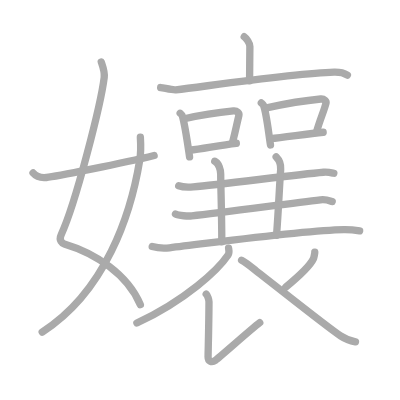
t = 0.00 s
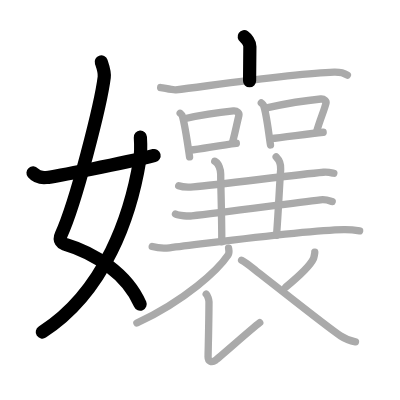
t = 4.00 s
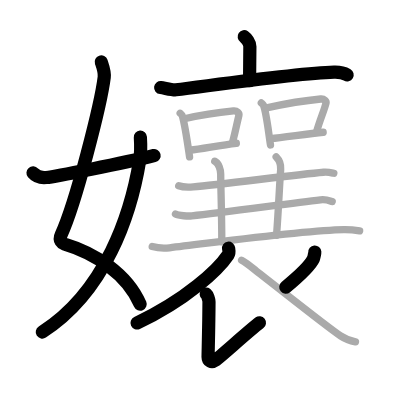
t = 8.00 s
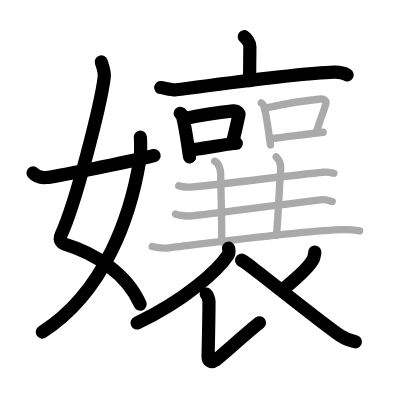
t = 12.00 s
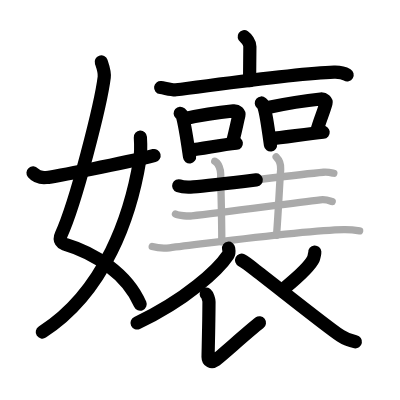
t = 15.50 s
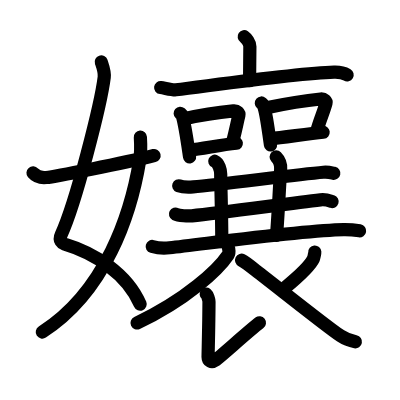
t = 20.00 s

The animated SVG that drew these frames (rendered in a browser with its animation timeline set to each time). Animation: 20 SMIL elements (animate=20); one cycle of 20.00 s.

<?xml version="1.0" standalone="no"?>
<!DOCTYPE svg PUBLIC "-//W3C//DTD SVG 1.1//EN"   "http://www.w3.org/Graphics/SVG/1.1/DTD/svg11.dtd">
<svg width="400px" height="400px"  version="1.1" xmlns="http://www.w3.org/2000/svg">
  <defs>
    <marker id="Triangle" viewBox="0 0 10 10" refX="0" refY="5" markerUnits="strokeWidth" markerWidth="3" style="stroke-opacity:0%;fill:#aaaaaa;" markerHeight="2" orient="auto">
      <path d="M 0 0 L 10 5 L 0 10 z" />
    </marker>
    
    <marker id="Arrow" viewBox="0 0 10 10" refX="5" refY="5" markerUnits="strokeWidth" markerWidth="1.8" style="stroke-opacity:0%;fill:#770000;" markerHeight="2" orient="auto">
      <path d="M 0 4 L 6 4 L 4 1 L 10 5 L 4 9 L 6 6 L 0 6 z" />
        <circle cx="5" cy="5" r="5" />
      </marker>
    
    <marker id="TriangleRed" viewBox="0 0 10 10" refX="0" refY="5" markerUnits="strokeWidth" markerWidth="3" style="stroke-opacity:0%;fill:#CC0000;" markerHeight="2" orient="auto">
      <path d="M 0 0 L 10 5 L 0 10 z" />
    </marker>
    
    <marker id="ArrowRed" viewBox="0 0 10 10" refX="5" refY="5" markerUnits="strokeWidth" markerWidth="1.8" style="stroke-opacity:0%;fill:#CC0000;" markerHeight="2" orient="auto">
      <path d="M 0 4 L 6 4 L 4 1 L 10 5 L 4 9 L 6 6 L 0 6 z" />
        <circle cx="5" cy="5" r="5" />
      </marker>
    
  </defs>
  
  <path style="fill:#ffffff; fill-opacity:100%; fill-rule:evenodd; stroke-width:0;" d="M 0 0 L 400px 0 L 400px 400px L 0 400px L 0 0" />

  <g transform="scale(3.6697247706422 3.6697247706422)">
<path style="fill:none; fill-opacity:0%; fill-rule:evenodd; stroke:#aaaaaa; stroke-opacity:100%; stroke-width: 1.5pt; stroke-linejoin:round; stroke-linecap:round;" d="M27.59 16.87c0.35 1.03 0.99 2.71 0.81 4.2c-0.9 7.3-7.74 34.27-11.7 42.81c-0.81 1.75 0.36 2.46 0.81 2.6C26 69 34.75 74.75 38.25 83.03"></path>
<path style="fill:none; fill-opacity:0%; fill-rule:evenodd; stroke:#aaaaaa; stroke-opacity:100%; stroke-width: 1.5pt; stroke-linejoin:round; stroke-linecap:round;" d="M38.25 37.39c0.08 1.27 0.14 4.34-0.16 6.18C35.68 58.41 28.73 79.46 11.5 90.5"></path>
<path style="fill:none; fill-opacity:0%; fill-rule:evenodd; stroke:#aaaaaa; stroke-opacity:100%; stroke-width: 1.5pt; stroke-linejoin:round; stroke-linecap:round;" d="M9 47.13c0.73 0.84 1.7 1.44 3.64 1.24c2.09-0.22 20.72-3.86 29.36-5.99"></path>
<path style="fill:none; fill-opacity:0%; fill-rule:evenodd; stroke:#aaaaaa; stroke-opacity:100%; stroke-width: 1.5pt; stroke-linejoin:round; stroke-linecap:round;" d="M66.55 10c0.58 0.39 1.54 1.74 1.54 2.64c0 1.48-0.08 7.76-0.08 9.38"></path>
<path style="fill:none; fill-opacity:0%; fill-rule:evenodd; stroke:#aaaaaa; stroke-opacity:100%; stroke-width: 1.5pt; stroke-linejoin:round; stroke-linecap:round;" d="M43.78 23.86c0.98 0.11 3.2 0.73 4.15 0.61c10.57-1.29 32.69-4.47 43.1-4.8c1.61-0.05 2.43 0.05 3.63 0.78"></path>
<path style="fill:none; fill-opacity:0%; fill-rule:evenodd; stroke:#aaaaaa; stroke-opacity:100%; stroke-width: 1.5pt; stroke-linejoin:round; stroke-linecap:round;" d="M62.29 67.64c0.07 0.46 0.28 1.22-0.14 1.84c-2.68 4-11.42 12.24-24.85 18.55"></path>
<path style="fill:none; fill-opacity:0%; fill-rule:evenodd; stroke:#aaaaaa; stroke-opacity:100%; stroke-width: 1.5pt; stroke-linejoin:round; stroke-linecap:round;" d="M56.19 80.15c0.36 0.29 0.76 1.58 0.76 2.08c-0.02 6.4-0.25 13.93-0.25 15.02c0 1.08 0.9 1.7 2.04 0.89s9.6-8.39 12.04-10.23"></path>
<path style="fill:none; fill-opacity:0%; fill-rule:evenodd; stroke:#aaaaaa; stroke-opacity:100%; stroke-width: 1.5pt; stroke-linejoin:round; stroke-linecap:round;" d="M85.78 68.7c0.02 0.23-0.25 1.54-0.39 1.84c-0.87 1.85-3.08 4.02-7.52 7.7"></path>
<path style="fill:none; fill-opacity:0%; fill-rule:evenodd; stroke:#aaaaaa; stroke-opacity:100%; stroke-width: 1.5pt; stroke-linejoin:round; stroke-linecap:round;" d="M65.83 70.91c1.37 0.68 3.57 2.6 3.95 2.89C75.38 78.08 89.01 89 92.8 91.52c1.42 0.95 2.65 1.36 4.07 1.63"></path>
<path style="fill:none; fill-opacity:0%; fill-rule:evenodd; stroke:#aaaaaa; stroke-opacity:100%; stroke-width: 1.5pt; stroke-linejoin:round; stroke-linecap:round;" d="M49.1 30.87c0.24 0.21 0.51 0.38 0.58 0.66c0.79 2.79 1.42 7.43 1.98 11.23"></path>
<path style="fill:none; fill-opacity:0%; fill-rule:evenodd; stroke:#aaaaaa; stroke-opacity:100%; stroke-width: 1.5pt; stroke-linejoin:round; stroke-linecap:round;" d="M50.57 32.3c4.85-1.1 10.28-1.79 13.05-2.07c1.01-0.1 1.62 0.6 1.48 1.2c-0.6 2.47-0.83 3.9-1.72 7.31"></path>
<path style="fill:none; fill-opacity:0%; fill-rule:evenodd; stroke:#aaaaaa; stroke-opacity:100%; stroke-width: 1.5pt; stroke-linejoin:round; stroke-linecap:round;" d="M51.77 40.9c3.26-0.31 8.15-1.37 12.63-1.85"></path>
<path style="fill:none; fill-opacity:0%; fill-rule:evenodd; stroke:#aaaaaa; stroke-opacity:100%; stroke-width: 1.5pt; stroke-linejoin:round; stroke-linecap:round;" d="M71.21 28.06c0.23 0.2 0.47 0.36 0.57 0.61c0.8 1.95 1.38 7.33 1.93 10.84"></path>
<path style="fill:none; fill-opacity:0%; fill-rule:evenodd; stroke:#aaaaaa; stroke-opacity:100%; stroke-width: 1.5pt; stroke-linejoin:round; stroke-linecap:round;" d="M72.65 29.38c4.73-1.02 12.02-2.14 14.74-2.4c0.99-0.09 1.59 0.56 1.45 1.11c-0.59 2.28-1.66 4.52-2.53 7.67"></path>
<path style="fill:none; fill-opacity:0%; fill-rule:evenodd; stroke:#aaaaaa; stroke-opacity:100%; stroke-width: 1.5pt; stroke-linejoin:round; stroke-linecap:round;" d="M73.82 37.79c3.18-0.29 9.87-1.3 14.24-1.75"></path>
<path style="fill:none; fill-opacity:0%; fill-rule:evenodd; stroke:#aaaaaa; stroke-opacity:100%; stroke-width: 1.5pt; stroke-linejoin:round; stroke-linecap:round;" d="M48.7 50.63c0.81 0.3 3.15 0.36 3.96 0.3c7.39-0.57 27.54-3.34 35.48-4c1.34-0.11 2.16 0.14 2.83 0.29"></path>
<path style="fill:none; fill-opacity:0%; fill-rule:evenodd; stroke:#aaaaaa; stroke-opacity:100%; stroke-width: 1.5pt; stroke-linejoin:round; stroke-linecap:round;" d="M58.52 43.94c1.11 0.46 1.62 2.5 1.62 3.46c0 3.1 0.3 11.1 0.3 18.51"></path>
<path style="fill:none; fill-opacity:0%; fill-rule:evenodd; stroke:#aaaaaa; stroke-opacity:100%; stroke-width: 1.5pt; stroke-linejoin:round; stroke-linecap:round;" d="M75.25 42.75c0.9 0.91 1.33 2 1.23 3.42c-0.39 5.58-0.58 10.83-1.12 17.96"></path>
<path style="fill:none; fill-opacity:0%; fill-rule:evenodd; stroke:#aaaaaa; stroke-opacity:100%; stroke-width: 1.5pt; stroke-linejoin:round; stroke-linecap:round;" d="M47.82 58.33c0.91 0.48 3.54 0.58 4.46 0.48c8.31-0.91 26.11-3.3 35.05-4.36c1.51-0.18 2.43 0.23 3.19 0.47"></path>
<path style="fill:none; fill-opacity:0%; fill-rule:evenodd; stroke:#aaaaaa; stroke-opacity:100%; stroke-width: 1.5pt; stroke-linejoin:round; stroke-linecap:round;" d="M41.48 67.17c1.23 0.35 3.48 0.49 4.71 0.35c11.24-1.27 36.24-4.77 47.51-4.95c2.04-0.03 3.28 0.17 4.3 0.34"></path>

<path style="fill:none; fill-opacity:0%; fill-rule:evenodd; stroke:#000000; stroke-opacity:100%; stroke-width: 2.7pt; stroke-linejoin:round; stroke-linecap:round;" d="M27.59 16.87c0.35 1.03 0.99 2.71 0.81 4.2c-0.9 7.3-7.74 34.27-11.7 42.81c-0.81 1.75 0.36 2.46 0.81 2.6C26 69 34.75 74.75 38.25 83.03" pathLength="100" stroke-dashoffset="100" stroke-dasharray="100 105"><animate id="dashAnim1" attributeName="stroke-dashoffset" from="100" to="0" dur="1s" calcMode="linear" fill="freeze"/></path>
<path style="fill:none; fill-opacity:0%; fill-rule:evenodd; stroke:#000000; stroke-opacity:100%; stroke-width: 2.7pt; stroke-linejoin:round; stroke-linecap:round;" d="M38.25 37.39c0.08 1.27 0.14 4.34-0.16 6.18C35.68 58.41 28.73 79.46 11.5 90.5" pathLength="100" stroke-dashoffset="100" stroke-dasharray="100 105"><animate id="dashAnim2" attributeName="stroke-dashoffset" from="100" to="0" dur="1s" calcMode="linear" begin="dashAnim1.end" fill="freeze"/></path>
<path style="fill:none; fill-opacity:0%; fill-rule:evenodd; stroke:#000000; stroke-opacity:100%; stroke-width: 2.7pt; stroke-linejoin:round; stroke-linecap:round;" d="M9 47.13c0.73 0.84 1.7 1.44 3.64 1.24c2.09-0.22 20.72-3.86 29.36-5.99" pathLength="100" stroke-dashoffset="100" stroke-dasharray="100 105"><animate id="dashAnim3" attributeName="stroke-dashoffset" from="100" to="0" dur="1s" calcMode="linear" begin="dashAnim2.end" fill="freeze"/></path>
<path style="fill:none; fill-opacity:0%; fill-rule:evenodd; stroke:#000000; stroke-opacity:100%; stroke-width: 2.7pt; stroke-linejoin:round; stroke-linecap:round;" d="M66.55 10c0.58 0.39 1.54 1.74 1.54 2.64c0 1.48-0.08 7.76-0.08 9.38" pathLength="100" stroke-dashoffset="100" stroke-dasharray="100 105"><animate id="dashAnim4" attributeName="stroke-dashoffset" from="100" to="0" dur="1s" calcMode="linear" begin="dashAnim3.end" fill="freeze"/></path>
<path style="fill:none; fill-opacity:0%; fill-rule:evenodd; stroke:#000000; stroke-opacity:100%; stroke-width: 2.7pt; stroke-linejoin:round; stroke-linecap:round;" d="M43.78 23.86c0.98 0.11 3.2 0.73 4.15 0.61c10.57-1.29 32.69-4.47 43.1-4.8c1.61-0.05 2.43 0.05 3.63 0.78" pathLength="100" stroke-dashoffset="100" stroke-dasharray="100 105"><animate id="dashAnim5" attributeName="stroke-dashoffset" from="100" to="0" dur="1s" calcMode="linear" begin="dashAnim4.end" fill="freeze"/></path>
<path style="fill:none; fill-opacity:0%; fill-rule:evenodd; stroke:#000000; stroke-opacity:100%; stroke-width: 2.7pt; stroke-linejoin:round; stroke-linecap:round;" d="M62.29 67.64c0.07 0.46 0.28 1.22-0.14 1.84c-2.68 4-11.42 12.24-24.85 18.55" pathLength="100" stroke-dashoffset="100" stroke-dasharray="100 105"><animate id="dashAnim6" attributeName="stroke-dashoffset" from="100" to="0" dur="1s" calcMode="linear" begin="dashAnim5.end" fill="freeze"/></path>
<path style="fill:none; fill-opacity:0%; fill-rule:evenodd; stroke:#000000; stroke-opacity:100%; stroke-width: 2.7pt; stroke-linejoin:round; stroke-linecap:round;" d="M56.19 80.15c0.36 0.29 0.76 1.58 0.76 2.08c-0.02 6.4-0.25 13.93-0.25 15.02c0 1.08 0.9 1.7 2.04 0.89s9.6-8.39 12.04-10.23" pathLength="100" stroke-dashoffset="100" stroke-dasharray="100 105"><animate id="dashAnim7" attributeName="stroke-dashoffset" from="100" to="0" dur="1s" calcMode="linear" begin="dashAnim6.end" fill="freeze"/></path>
<path style="fill:none; fill-opacity:0%; fill-rule:evenodd; stroke:#000000; stroke-opacity:100%; stroke-width: 2.7pt; stroke-linejoin:round; stroke-linecap:round;" d="M85.78 68.7c0.02 0.23-0.25 1.54-0.39 1.84c-0.87 1.85-3.08 4.02-7.52 7.7" pathLength="100" stroke-dashoffset="100" stroke-dasharray="100 105"><animate id="dashAnim8" attributeName="stroke-dashoffset" from="100" to="0" dur="1s" calcMode="linear" begin="dashAnim7.end" fill="freeze"/></path>
<path style="fill:none; fill-opacity:0%; fill-rule:evenodd; stroke:#000000; stroke-opacity:100%; stroke-width: 2.7pt; stroke-linejoin:round; stroke-linecap:round;" d="M65.83 70.91c1.37 0.68 3.57 2.6 3.95 2.89C75.38 78.08 89.01 89 92.8 91.52c1.42 0.95 2.65 1.36 4.07 1.63" pathLength="100" stroke-dashoffset="100" stroke-dasharray="100 105"><animate id="dashAnim9" attributeName="stroke-dashoffset" from="100" to="0" dur="1s" calcMode="linear" begin="dashAnim8.end" fill="freeze"/></path>
<path style="fill:none; fill-opacity:0%; fill-rule:evenodd; stroke:#000000; stroke-opacity:100%; stroke-width: 2.7pt; stroke-linejoin:round; stroke-linecap:round;" d="M49.1 30.87c0.24 0.21 0.51 0.38 0.58 0.66c0.79 2.79 1.42 7.43 1.98 11.23" pathLength="100" stroke-dashoffset="100" stroke-dasharray="100 105"><animate id="dashAnim10" attributeName="stroke-dashoffset" from="100" to="0" dur="1s" calcMode="linear" begin="dashAnim9.end" fill="freeze"/></path>
<path style="fill:none; fill-opacity:0%; fill-rule:evenodd; stroke:#000000; stroke-opacity:100%; stroke-width: 2.7pt; stroke-linejoin:round; stroke-linecap:round;" d="M50.57 32.3c4.85-1.1 10.28-1.79 13.05-2.07c1.01-0.1 1.62 0.6 1.48 1.2c-0.6 2.47-0.83 3.9-1.72 7.31" pathLength="100" stroke-dashoffset="100" stroke-dasharray="100 105"><animate id="dashAnim11" attributeName="stroke-dashoffset" from="100" to="0" dur="1s" calcMode="linear" begin="dashAnim10.end" fill="freeze"/></path>
<path style="fill:none; fill-opacity:0%; fill-rule:evenodd; stroke:#000000; stroke-opacity:100%; stroke-width: 2.7pt; stroke-linejoin:round; stroke-linecap:round;" d="M51.77 40.9c3.26-0.31 8.15-1.37 12.63-1.85" pathLength="100" stroke-dashoffset="100" stroke-dasharray="100 105"><animate id="dashAnim12" attributeName="stroke-dashoffset" from="100" to="0" dur="1s" calcMode="linear" begin="dashAnim11.end" fill="freeze"/></path>
<path style="fill:none; fill-opacity:0%; fill-rule:evenodd; stroke:#000000; stroke-opacity:100%; stroke-width: 2.7pt; stroke-linejoin:round; stroke-linecap:round;" d="M71.21 28.06c0.23 0.2 0.47 0.36 0.57 0.61c0.8 1.95 1.38 7.33 1.93 10.84" pathLength="100" stroke-dashoffset="100" stroke-dasharray="100 105"><animate id="dashAnim13" attributeName="stroke-dashoffset" from="100" to="0" dur="1s" calcMode="linear" begin="dashAnim12.end" fill="freeze"/></path>
<path style="fill:none; fill-opacity:0%; fill-rule:evenodd; stroke:#000000; stroke-opacity:100%; stroke-width: 2.7pt; stroke-linejoin:round; stroke-linecap:round;" d="M72.65 29.38c4.73-1.02 12.02-2.14 14.74-2.4c0.99-0.09 1.59 0.56 1.45 1.11c-0.59 2.28-1.66 4.52-2.53 7.67" pathLength="100" stroke-dashoffset="100" stroke-dasharray="100 105"><animate id="dashAnim14" attributeName="stroke-dashoffset" from="100" to="0" dur="1s" calcMode="linear" begin="dashAnim13.end" fill="freeze"/></path>
<path style="fill:none; fill-opacity:0%; fill-rule:evenodd; stroke:#000000; stroke-opacity:100%; stroke-width: 2.7pt; stroke-linejoin:round; stroke-linecap:round;" d="M73.82 37.79c3.18-0.29 9.87-1.3 14.24-1.75" pathLength="100" stroke-dashoffset="100" stroke-dasharray="100 105"><animate id="dashAnim15" attributeName="stroke-dashoffset" from="100" to="0" dur="1s" calcMode="linear" begin="dashAnim14.end" fill="freeze"/></path>
<path style="fill:none; fill-opacity:0%; fill-rule:evenodd; stroke:#000000; stroke-opacity:100%; stroke-width: 2.7pt; stroke-linejoin:round; stroke-linecap:round;" d="M48.7 50.63c0.81 0.3 3.15 0.36 3.96 0.3c7.39-0.57 27.54-3.34 35.48-4c1.34-0.11 2.16 0.14 2.83 0.29" pathLength="100" stroke-dashoffset="100" stroke-dasharray="100 105"><animate id="dashAnim16" attributeName="stroke-dashoffset" from="100" to="0" dur="1s" calcMode="linear" begin="dashAnim15.end" fill="freeze"/></path>
<path style="fill:none; fill-opacity:0%; fill-rule:evenodd; stroke:#000000; stroke-opacity:100%; stroke-width: 2.7pt; stroke-linejoin:round; stroke-linecap:round;" d="M58.52 43.94c1.11 0.46 1.62 2.5 1.62 3.46c0 3.1 0.3 11.1 0.3 18.51" pathLength="100" stroke-dashoffset="100" stroke-dasharray="100 105"><animate id="dashAnim17" attributeName="stroke-dashoffset" from="100" to="0" dur="1s" calcMode="linear" begin="dashAnim16.end" fill="freeze"/></path>
<path style="fill:none; fill-opacity:0%; fill-rule:evenodd; stroke:#000000; stroke-opacity:100%; stroke-width: 2.7pt; stroke-linejoin:round; stroke-linecap:round;" d="M75.25 42.75c0.9 0.91 1.33 2 1.23 3.42c-0.39 5.58-0.58 10.83-1.12 17.96" pathLength="100" stroke-dashoffset="100" stroke-dasharray="100 105"><animate id="dashAnim18" attributeName="stroke-dashoffset" from="100" to="0" dur="1s" calcMode="linear" begin="dashAnim17.end" fill="freeze"/></path>
<path style="fill:none; fill-opacity:0%; fill-rule:evenodd; stroke:#000000; stroke-opacity:100%; stroke-width: 2.7pt; stroke-linejoin:round; stroke-linecap:round;" d="M47.82 58.33c0.91 0.48 3.54 0.58 4.46 0.48c8.31-0.91 26.11-3.3 35.05-4.36c1.51-0.18 2.43 0.23 3.19 0.47" pathLength="100" stroke-dashoffset="100" stroke-dasharray="100 105"><animate id="dashAnim19" attributeName="stroke-dashoffset" from="100" to="0" dur="1s" calcMode="linear" begin="dashAnim18.end" fill="freeze"/></path>
<path style="fill:none; fill-opacity:0%; fill-rule:evenodd; stroke:#000000; stroke-opacity:100%; stroke-width: 2.7pt; stroke-linejoin:round; stroke-linecap:round;" d="M41.48 67.17c1.23 0.35 3.48 0.49 4.71 0.35c11.24-1.27 36.24-4.77 47.51-4.95c2.04-0.03 3.28 0.17 4.3 0.34" pathLength="100" stroke-dashoffset="100" stroke-dasharray="100 105"><animate id="dashAnim20" attributeName="stroke-dashoffset" from="100" to="0" dur="1s" calcMode="linear" begin="dashAnim19.end" fill="freeze"/></path>

</g>

</svg>  
          
